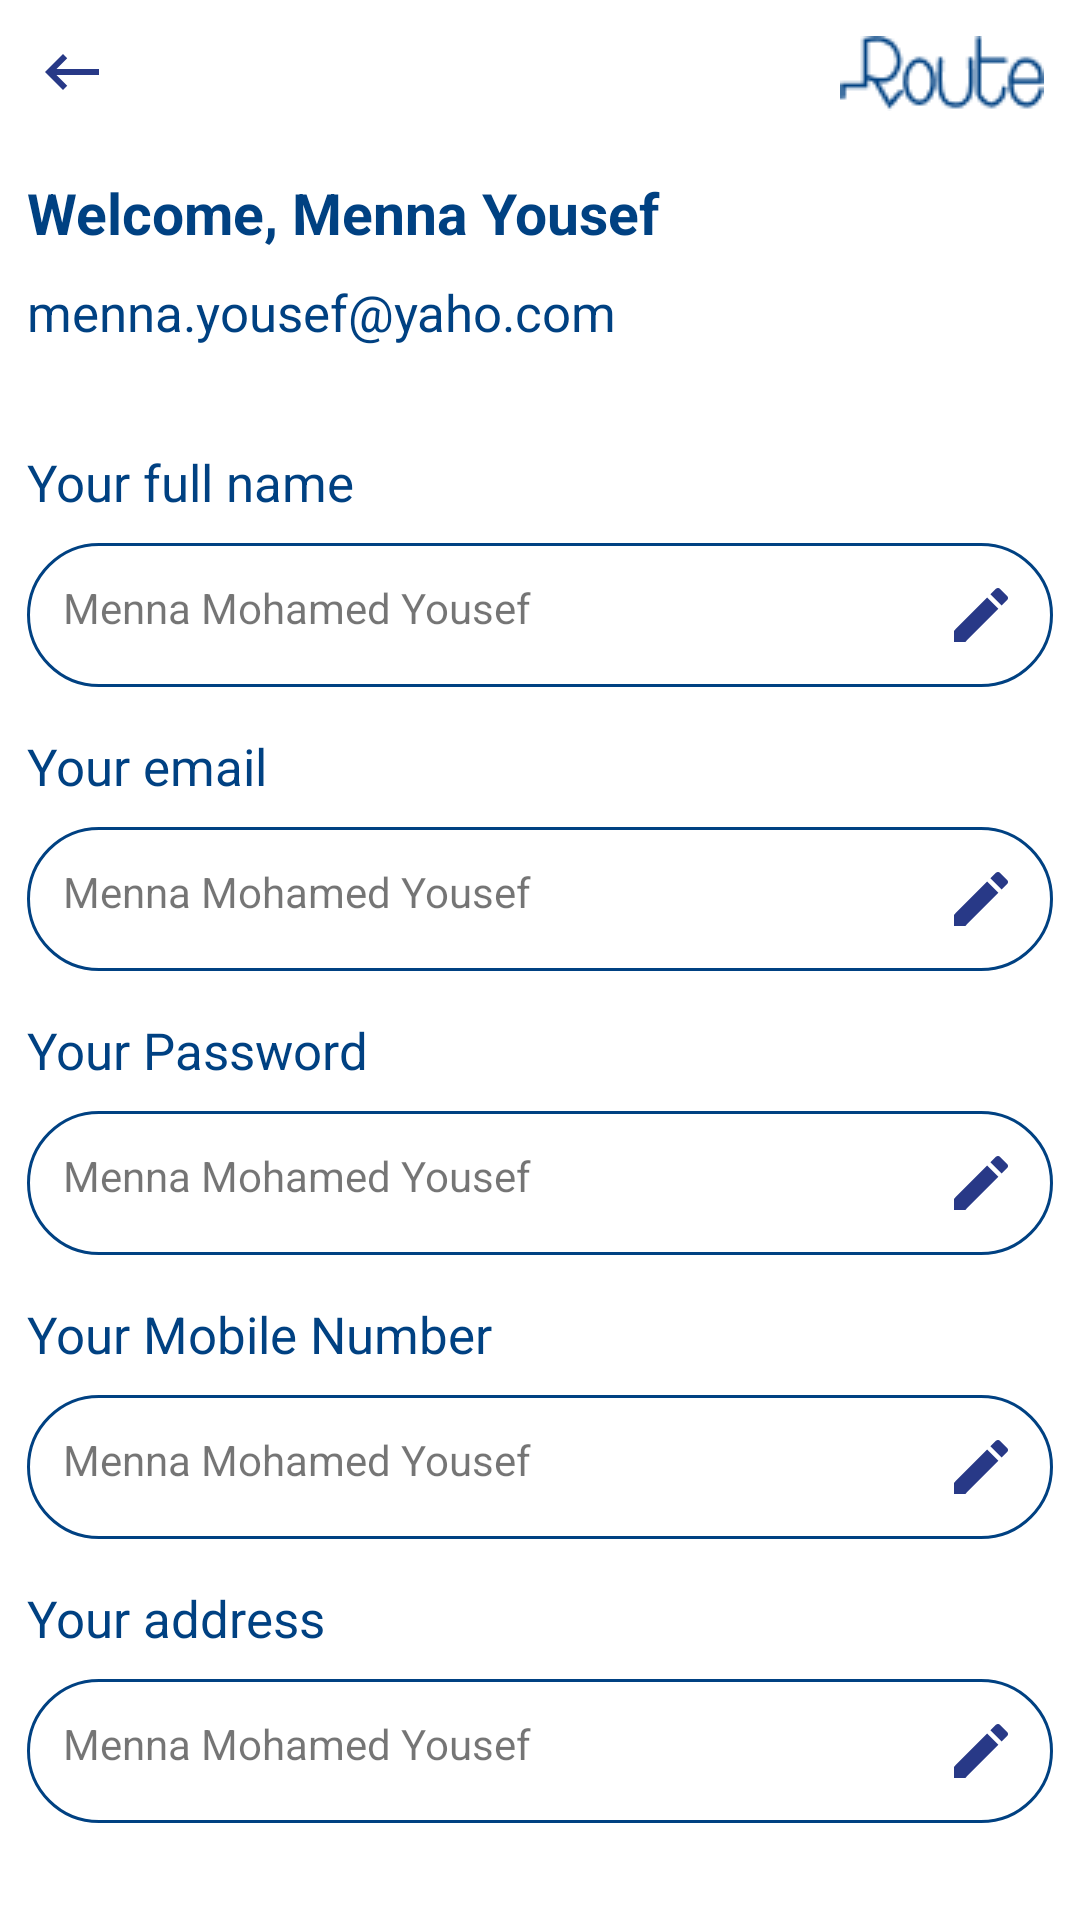

Android layout source for this screen:
<!-- AndroidManifest.xml: application theme noActionBAr -->
<!-- res/layout/activity_persona_linfo.xml -->
<?xml version="1.0" encoding="utf-8"?>
<layout xmlns:android="http://schemas.android.com/apk/res/android"
    xmlns:app="http://schemas.android.com/apk/res-auto"
    xmlns:tools="http://schemas.android.com/tools">

    <data>

    </data>

    <androidx.constraintlayout.widget.ConstraintLayout
        android:layout_width="match_parent"
        android:layout_height="match_parent"
        tools:context=".profileinfo.PersonaLInfoActivity">

        <ImageView
            android:layout_width="wrap_content"
            android:layout_height="wrap_content"
            app:layout_constraintTop_toTopOf="parent"
            app:layout_constraintStart_toStartOf="parent"
            android:src="@drawable/ic_back"
            android:padding="12dp"
            android:id="@+id/backk" />
        <ImageView
            android:layout_width="wrap_content"
            android:layout_height="wrap_content"
            app:layout_constraintTop_toTopOf="parent"
            app:layout_constraintEnd_toEndOf="parent"
            android:src="@drawable/signature"
            android:padding="12dp"
            android:id="@+id/route_signature" />

        <TextView
            android:layout_width="wrap_content"
            android:layout_height="wrap_content"
            app:layout_constraintStart_toStartOf="parent"
            app:layout_constraintTop_toBottomOf="@id/route_signature"
            android:text="Welcome, Menna Yousef"
            android:textColor="@color/blue"
            android:textStyle="bold"
            android:textSize="19sp"
            android:id="@+id/welcom_name"
            android:layout_margin="9dp" />

        <TextView
            android:layout_width="wrap_content"
            android:layout_height="wrap_content"
            app:layout_constraintStart_toStartOf="parent"
            app:layout_constraintTop_toBottomOf="@id/welcom_name"
            android:text="menna.yousef@yaho.com"
            android:textColor="@color/blue"
            android:textSize="17sp"
            android:id="@+id/email"
            android:layout_margin="9dp" />

        <TextView
            android:layout_width="wrap_content"
            android:layout_height="wrap_content"
            app:layout_constraintStart_toStartOf="parent"
            app:layout_constraintTop_toBottomOf="@id/email"
            android:text="Your full name"
            android:textColor="@color/blue"
            android:textSize="17sp"
            android:layout_marginTop="34dp"
            android:layout_marginHorizontal="9dp"
            android:id="@+id/Your_fullname_txt" />

        <TextView
            android:layout_width="match_parent"
            android:layout_height="wrap_content"
            app:layout_constraintTop_toBottomOf="@id/Your_fullname_txt"
            android:background="@drawable/rounded_colored_borders"
            android:padding="12dp"
            android:layout_margin="9dp"
            android:text="Menna Mohamed Yousef"
            android:id="@+id/fullName"
            android:drawableEnd="@drawable/ic_baseline_edit_24"></TextView>

        <TextView
            android:layout_width="wrap_content"
            android:layout_height="wrap_content"
            app:layout_constraintStart_toStartOf="parent"
            app:layout_constraintTop_toBottomOf="@id/fullName"
            android:text="Your email"
            android:textColor="@color/blue"
            android:textSize="17sp"
            android:layout_marginTop="15dp"
            android:layout_marginHorizontal="9dp"
            android:id="@+id/Your_email_txt" />

        <TextView
            android:layout_width="match_parent"
            android:layout_height="wrap_content"
            app:layout_constraintTop_toBottomOf="@id/Your_email_txt"
            android:background="@drawable/rounded_colored_borders"
            android:padding="12dp"
            android:layout_margin="9dp"
            android:text="Menna Mohamed Yousef"
            android:id="@+id/your_email"
            android:drawableEnd="@drawable/ic_baseline_edit_24"></TextView>

        <TextView
            android:layout_width="wrap_content"
            android:layout_height="wrap_content"
            app:layout_constraintStart_toStartOf="parent"
            app:layout_constraintTop_toBottomOf="@id/your_email"
            android:text="Your Password"
            android:textColor="@color/blue"
            android:textSize="17sp"
            android:layout_marginTop="15dp"
            android:layout_marginHorizontal="9dp"
            android:id="@+id/Your_password_txt" />

        <TextView
            android:layout_width="match_parent"
            android:layout_height="wrap_content"
            app:layout_constraintTop_toBottomOf="@id/Your_password_txt"
            android:background="@drawable/rounded_colored_borders"
            android:padding="12dp"
            android:layout_margin="9dp"
            android:text="Menna Mohamed Yousef"
            android:id="@+id/your_password"
            android:drawableEnd="@drawable/ic_baseline_edit_24"></TextView>

        <TextView
            android:layout_width="wrap_content"
            android:layout_height="wrap_content"
            app:layout_constraintStart_toStartOf="parent"
            app:layout_constraintTop_toBottomOf="@id/your_password"
            android:text="Your Mobile Number"
            android:textColor="@color/blue"
            android:textSize="17sp"
            android:layout_marginTop="15dp"
            android:layout_marginHorizontal="9dp"
            android:id="@+id/Your_mobileNumber_txt" />

        <TextView
            android:layout_width="match_parent"
            android:layout_height="wrap_content"
            app:layout_constraintTop_toBottomOf="@id/Your_mobileNumber_txt"
            android:background="@drawable/rounded_colored_borders"
            android:padding="12dp"
            android:layout_margin="9dp"
            android:text="Menna Mohamed Yousef"
            android:id="@+id/mobile_number"
            android:drawableEnd="@drawable/ic_baseline_edit_24"></TextView>

        <TextView
            android:layout_width="wrap_content"
            android:layout_height="wrap_content"
            app:layout_constraintStart_toStartOf="parent"
            app:layout_constraintTop_toBottomOf="@id/mobile_number"
            android:text="Your address"
            android:textColor="@color/blue"
            android:textSize="17sp"
            android:layout_marginTop="15dp"
            android:layout_marginHorizontal="9dp"
            android:id="@+id/Your_address_txt" />

        <TextView
            android:layout_width="match_parent"
            android:layout_height="wrap_content"
            app:layout_constraintTop_toBottomOf="@id/Your_address_txt"
            android:background="@drawable/rounded_colored_borders"
            android:padding="12dp"
            android:layout_margin="9dp"
            android:text="Menna Mohamed Yousef"
            android:id="@+id/address"
            android:drawableEnd="@drawable/ic_baseline_edit_24"></TextView>


    </androidx.constraintlayout.widget.ConstraintLayout>
</layout>
<!-- resources referenced by this layout -->
<resources>
  <color name="blue">#004182</color>
  <!-- drawable ic_back (drawable) -->
  <vector android:autoMirrored="true" android:height="24dp"
      android:tint="#283987" android:viewportHeight="24"
      android:viewportWidth="24" android:width="24dp" xmlns:android="http://schemas.android.com/apk/res/android">
      <path android:fillColor="@android:color/white" android:pathData="M21,11H6.83l3.58,-3.59L9,6l-6,6 6,6 1.41,-1.41L6.83,13H21z"/>
  </vector>
  <!-- drawable ic_baseline_edit_24 (drawable) -->
  <vector android:height="24dp" android:tint="#283987"
      android:viewportHeight="24" android:viewportWidth="24"
      android:width="24dp" xmlns:android="http://schemas.android.com/apk/res/android">
      <path android:fillColor="@android:color/white" android:pathData="M3,17.25V21h3.75L17.81,9.94l-3.75,-3.75L3,17.25zM20.71,7.04c0.39,-0.39 0.39,-1.02 0,-1.41l-2.34,-2.34c-0.39,-0.39 -1.02,-0.39 -1.41,0l-1.83,1.83 3.75,3.75 1.83,-1.83z"/>
  </vector>
  <!-- drawable rounded_colored_borders (drawable) -->
  <?xml version="1.0" encoding="utf-8"?>
  <shape xmlns:android="http://schemas.android.com/apk/res/android"
      android:shape="rectangle">
      <solid android:color="@color/white"></solid>
      <stroke android:color="@color/blue" android:width="1dp"></stroke>
      <corners android:radius="32dp"></corners>
  </shape>
  <!-- drawable signature: png bitmap (drawable, 1389 bytes) -->
  <style name="noActionBAr" parent="Theme.MyApplication">
          <item name="windowActionBar">false</item>
          <item name="windowNoTitle">true</item>
  
      </style>
  <color name="white">#FFFFFFFF</color>
  <style name="Theme.MyApplication" parent="Theme.MaterialComponents.DayNight.DarkActionBar">
          
          <item name="colorPrimary">@color/purple_500</item>
          <item name="colorPrimaryVariant">@color/purple_700</item>
          <item name="colorOnPrimary">@color/white</item>
          
          <item name="colorSecondary">@color/teal_200</item>
          <item name="colorSecondaryVariant">@color/teal_700</item>
          <item name="colorOnSecondary">@color/black</item>
          
          <item name="android:statusBarColor">?attr/colorPrimaryVariant</item>
          
      </style>
  <color name="purple_500">#FF6200EE</color>
  <color name="purple_700">#FF3700B3</color>
  <color name="teal_200">#FF03DAC5</color>
  <color name="teal_700">#FF018786</color>
  <color name="black">#FF000000</color>
</resources>
